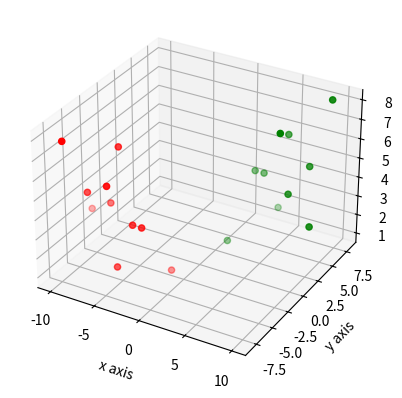

Recreate this plot in Python.
from mpl_toolkits.mplot3d import axes3d
import matplotlib.pyplot as plt

fig = plt.figure()

ax1 = fig.add_subplot(111, projection='3d')

x = [1,2,3,4,5,6,7,8,9,10]
y = [3,6,6,7,7,4,4,6,8,3]
z = [1,4,4,2,6,7,4,5,8,3]

#ax1.plot_wireframe(x,y,z)

x2 = [-1,-2,-3,-4,-5,-6,-7,-8,-9,-10]
y2 = [-3,-6,-6,-7,-7,-4,-4,-6,-8,-3]
z2 = [1,4,4,2,6,7,4,5,8,3]

ax1.scatter(x,y,z,c='g',marker='o')
ax1.scatter(x2,y2,z2,c='r',marker='o')

ax1.set_xlabel('x axis')
ax1.set_ylabel('y axis')
ax1.set_zlabel('z axis')

plt.show()
